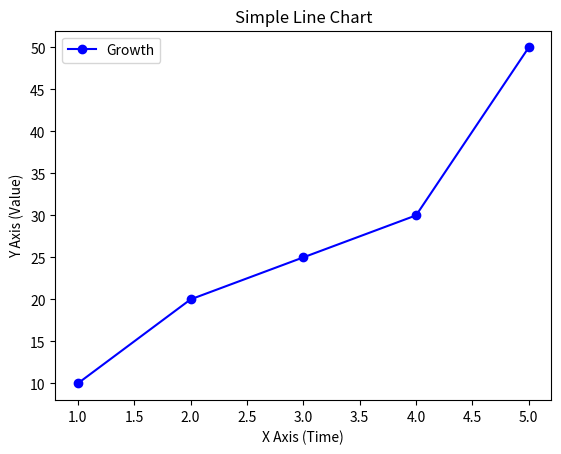

Write the Python code that produced this figure.
import matplotlib.pyplot as plt

# Data
x = [1, 2, 3, 4, 5]
y = [10, 20, 25, 30, 50]

# Create plot
plt.plot(x, y, marker='o', linestyle='-', color='b', label="Growth")

# Labels and title
plt.xlabel("X Axis (Time)")
plt.ylabel("Y Axis (Value)")
plt.title("Simple Line Chart")
plt.legend()

# Show plot
plt.show()
